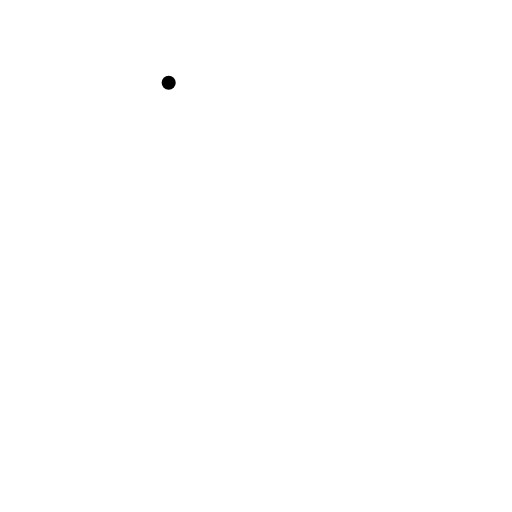
t = 0.00 s
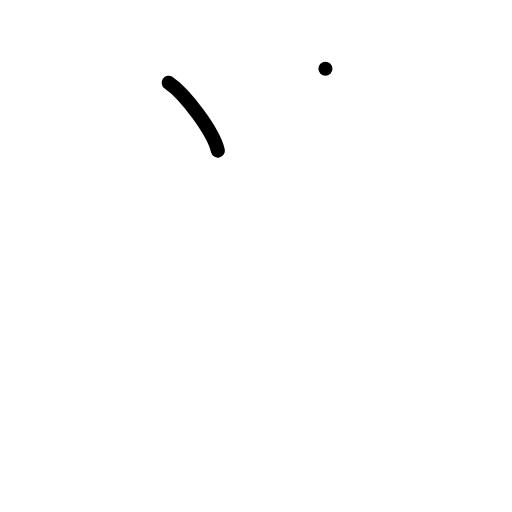
t = 1.25 s
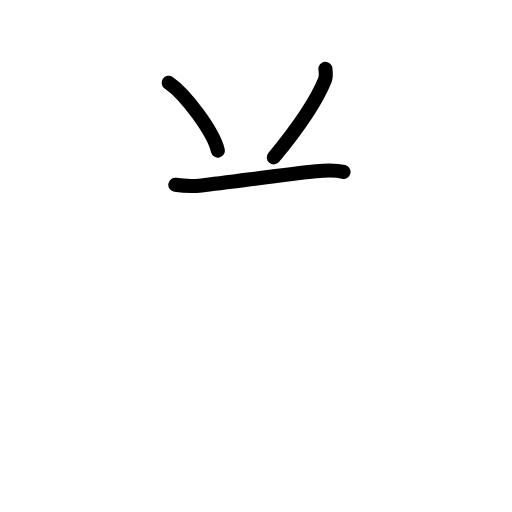
t = 2.50 s
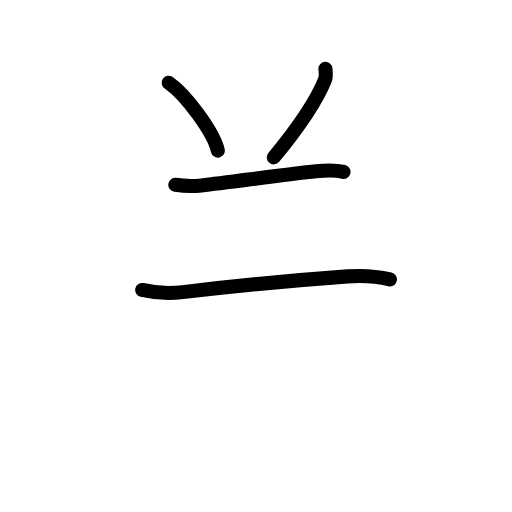
t = 3.50 s
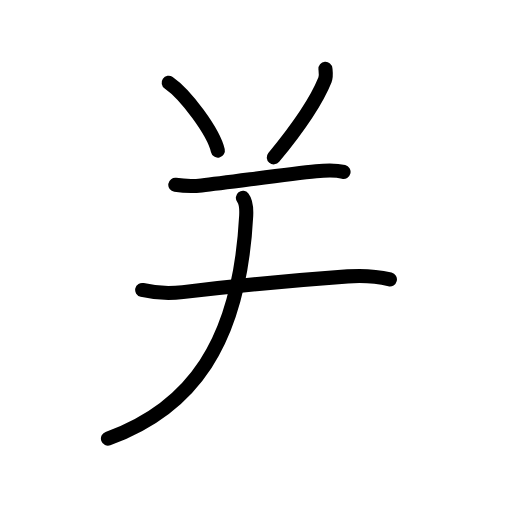
t = 4.75 s
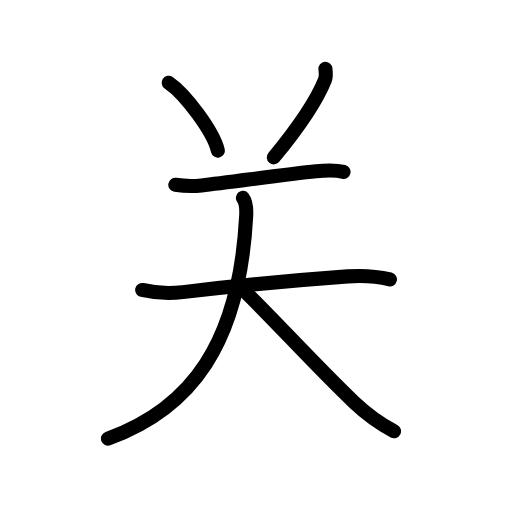
t = 6.00 s

The animated SVG that drew these frames (rendered in a browser with its animation timeline set to each time). Animation: 11 SMIL elements (animate=11); one cycle of 6.00 s.

<?xml version="1.0" encoding="UTF-8"?>
<!--
AniKanjiVG is licensed by CC-BY-SA Paul C. Sommerhoff (https://bitbucket.org/sommerhoff/anikanjivg).
AniKanjiVG uses KanjiVG which is licensed by CC-BY-SA Ulrich Apel (http://kanjivg.tagaini.net).
See also http://creativecommons.org/licenses/by-sa/3.0/
-->
<svg xmlns:kvg='http://kanjivg.tagaini.net' xmlns='http://www.w3.org/2000/svg' width='109' height='109' viewBox='0 0 109 109' style='fill:none;stroke:#000000;stroke-width:3;stroke-linecap:round;stroke-linejoin:round;' id="kvg:kanji_05173"><g id="kvg:05173" kvg:element="关"><path id="kvg:05173-s1" kvg:type="㇔" d="M 35.910208,17.62 c 3.69,2.55 9.54,10.48 10.47,14.44"><animate attributeName="d" begin="0.0s" dur="1.0s" from="M 35.910208,17.62 C 35.910208,17.62 , 35.910208,17.62 , 35.910208,17.62 " to="M 35.910208,17.62 c 3.69,2.55 9.54,10.48 10.47,14.44" />
</path>
<path id="kvg:05173-s2" kvg:type="㇒" d="M 69.280208,14.64 c 0.05,0.58 0.22,1.54 -0.1,2.34 -1.65,4.14 -5.03,9.39 -10.9,16.52"><animate attributeName="d" begin="1.0s" dur="1.0s" from="M 69.280208,14.64 C 69.280208,14.64 , 69.280208,14.64 , 69.280208,14.64 " to="M 69.280208,14.64 c 0.05,0.58 0.22,1.54 -0.1,2.34 -1.65,4.14 -5.03,9.39 -10.9,16.52" />
<animate attributeName="d" begin="0s" dur="1.0s" from="M-100,-100" to="M-100,-100" />
</path>
<g id="kvg:05173-g1" kvg:element="天"><path id="kvg:05173-s3" kvg:type="㇐" d="M 37.320208,39.34 c 1.96,0.29 3.96,0.31 5.58,0.13 6.28,-0.69 17.97,-2.39 24.4,-3.01 1.98,-0.19 3.88,-0.35 5.84,0.13"><animate attributeName="d" begin="2.0s" dur="1.0s" from="M 37.320208,39.34 C 37.320208,39.34 , 37.320208,39.34 , 37.320208,39.34 " to="M 37.320208,39.34 c 1.96,0.29 3.96,0.31 5.58,0.13 6.28,-0.69 17.97,-2.39 24.4,-3.01 1.98,-0.19 3.88,-0.35 5.84,0.13" />
<animate attributeName="d" begin="0s" dur="2.0s" from="M-100,-100" to="M-100,-100" />
</path>
<g id="kvg:05173-g2" kvg:element="大"><path id="kvg:05173-s4" kvg:type="㇐" d="M 30.270208,61.73 c 3.26,0.77 5.78,0.8 8.64,0.46 12.12,-1.44 26.11,-2.7 35.12,-3.35 3.02,-0.22 6.01,-0.07 8.98,0.64"><animate attributeName="d" begin="3.0s" dur="1.0s" from="M 30.270208,61.73 C 30.270208,61.73 , 30.270208,61.73 , 30.270208,61.73 " to="M 30.270208,61.73 c 3.26,0.77 5.78,0.8 8.64,0.46 12.12,-1.44 26.11,-2.7 35.12,-3.35 3.02,-0.22 6.01,-0.07 8.98,0.64" />
<animate attributeName="d" begin="0s" dur="3.0s" from="M-100,-100" to="M-100,-100" />
</path>
<path id="kvg:05173-s5" kvg:type="㇒" d="M 51.710208,42.12 c 0.6,0.76 0.77,2.38 0.7,3.84 -1.43,27.29 -11.79,41.04 -29.43,47.41"><animate attributeName="d" begin="4.0s" dur="1.0s" from="M 51.710208,42.12 C 51.710208,42.12 , 51.710208,42.12 , 51.710208,42.12 " to="M 51.710208,42.12 c 0.6,0.76 0.77,2.38 0.7,3.84 -1.43,27.29 -11.79,41.04 -29.43,47.41" />
<animate attributeName="d" begin="0s" dur="4.0s" from="M-100,-100" to="M-100,-100" />
</path>
<path id="kvg:05173-s6" kvg:type="㇏" d="M 51.980208,61.89 c 5.79,5.58 15.85,16.6 23.41,23.76 3.14,2.97 6.01,4.84 8.49,6.14"><animate attributeName="d" begin="5.0s" dur="1.0s" from="M 51.980208,61.89 C 51.980208,61.89 , 51.980208,61.89 , 51.980208,61.89 " to="M 51.980208,61.89 c 5.79,5.58 15.85,16.6 23.41,23.76 3.14,2.97 6.01,4.84 8.49,6.14" />
<animate attributeName="d" begin="0s" dur="5.0s" from="M-100,-100" to="M-100,-100" />
</path>
</g>
</g>
</g>
</svg>
